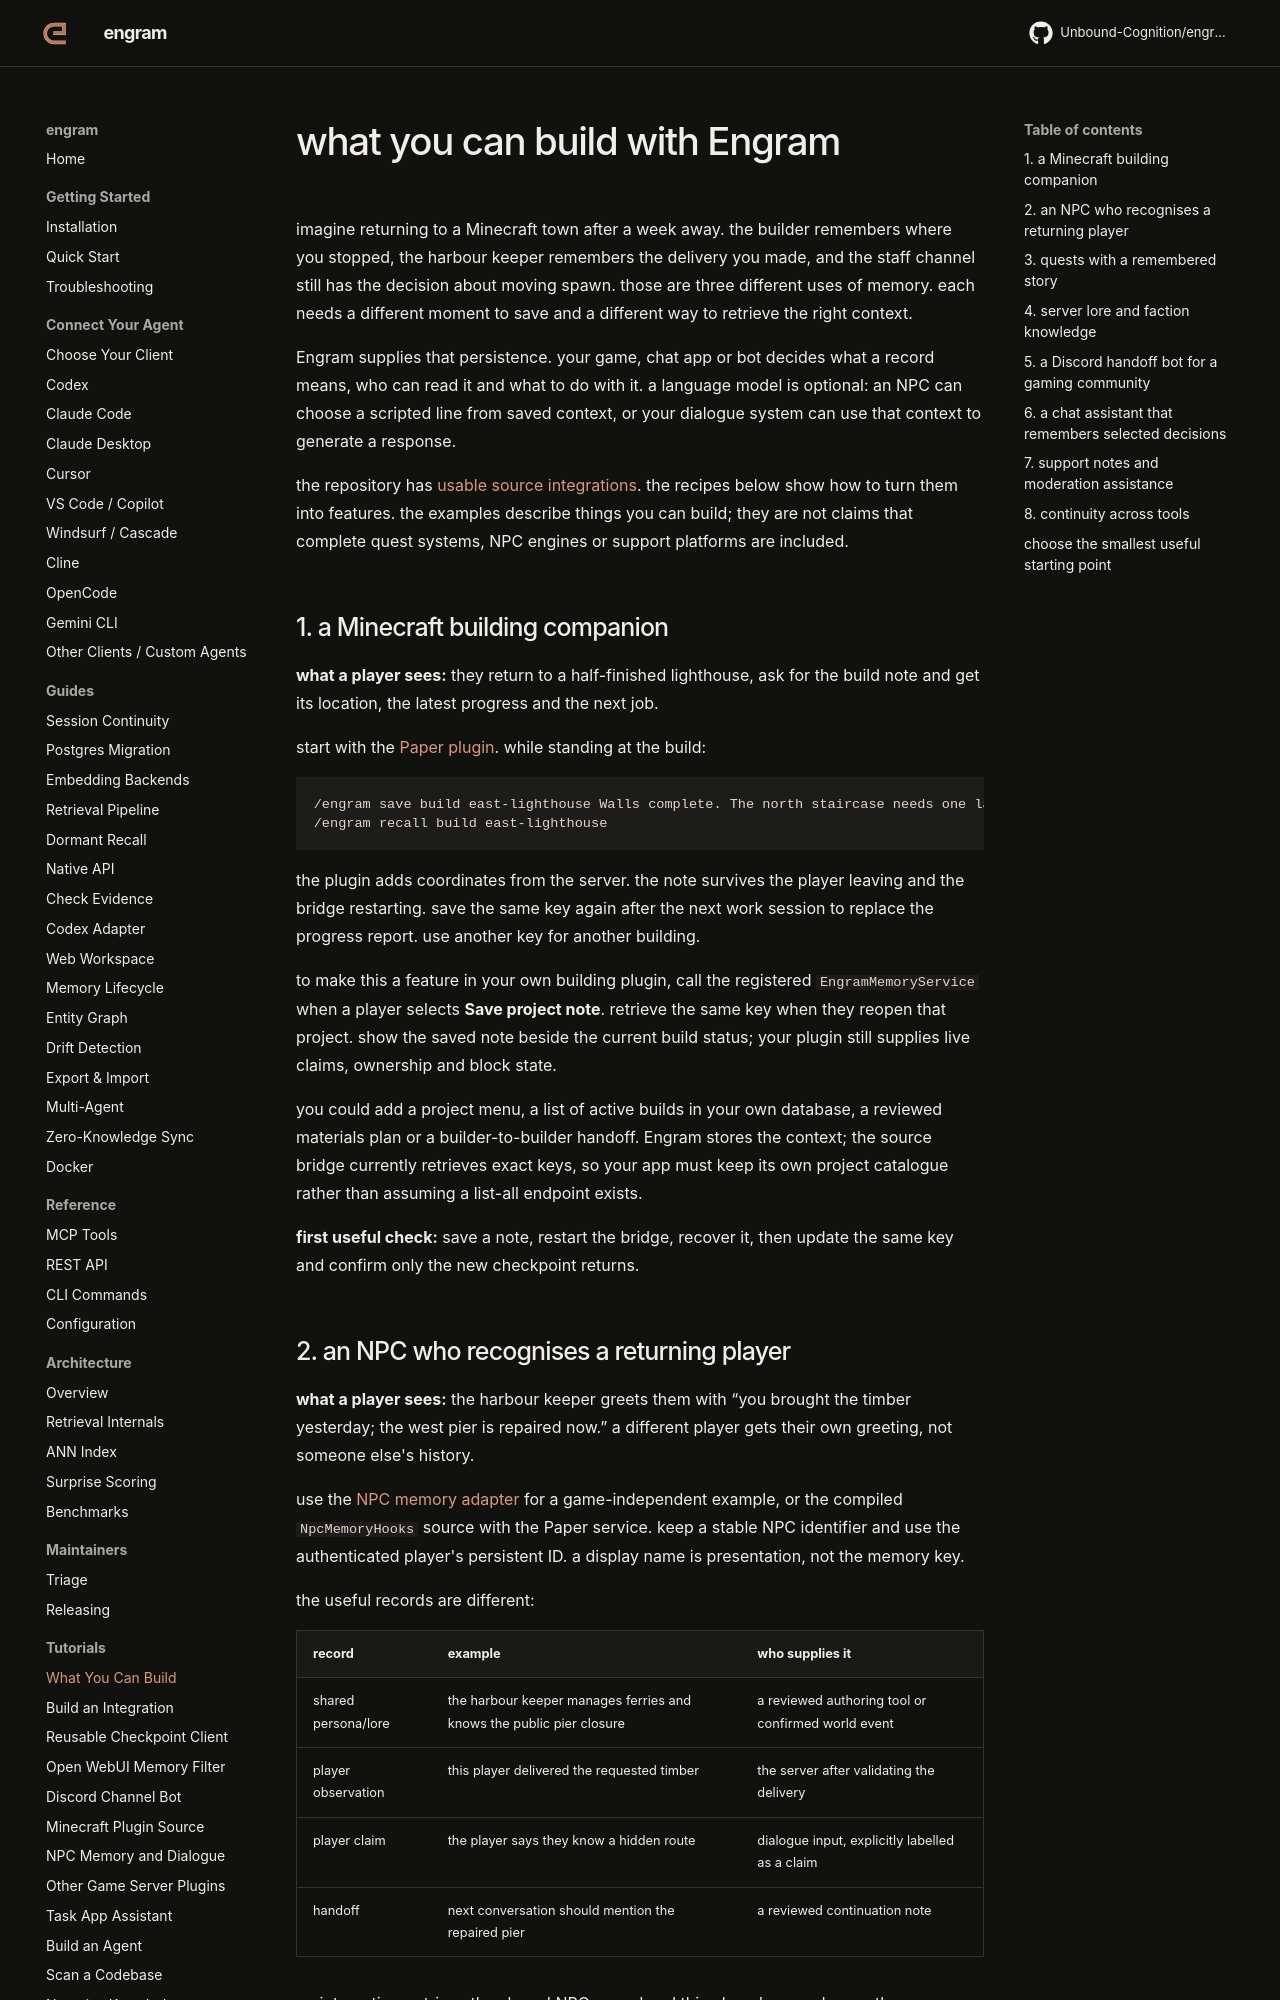

repository: Unbound-Cognition/engram · page: tutorials/what-you-can-build/index.html · generator: mkdocs

# what you can build with Engram

imagine returning to a Minecraft town after a week away. the builder remembers
where you stopped, the harbour keeper remembers the delivery you made, and the
staff channel still has the decision about moving spawn. those are three
different uses of memory. each needs a different moment to save and a different
way to retrieve the right context.

Engram supplies that persistence. your game, chat app or bot decides what a
record means, who can read it and what to do with it. a language model is
optional: an NPC can choose a scripted line from saved context, or your dialogue
system can use that context to generate a response.

the repository has [usable source integrations](https://github.com/Unbound-Cognition/engram/tree/main/integrations).
the recipes below show how to turn them into features. the examples describe
things you can build; they are not claims that complete quest systems, NPC
engines or support platforms are included.

## 1. a Minecraft building companion

**what a player sees:** they return to a half-finished lighthouse, ask for the
build note and get its location, the latest progress and the next job.

start with the [Paper plugin](minecraft-server.md). while standing at the build:

```text
/engram save build east-lighthouse Walls complete. The north staircase needs one landing; bring copper for the roof.
/engram recall build east-lighthouse
```

the plugin adds coordinates from the server. the note survives the player
leaving and the bridge restarting. save the same key again after the next work
session to replace the progress report. use another key for another building.

to make this a feature in your own building plugin, call the registered
`EngramMemoryService` when a player selects **Save project note**. retrieve the
same key when they reopen that project. show the saved note beside the current
build status; your plugin still supplies live claims, ownership and block state.

you could add a project menu, a list of active builds in your own database, a
reviewed materials plan or a builder-to-builder handoff. Engram stores the
context; the source bridge currently retrieves exact keys, so your app must
keep its own project catalogue rather than assuming a list-all endpoint exists.

**first useful check:** save a note, restart the bridge, recover it, then update
the same key and confirm only the new checkpoint returns.
